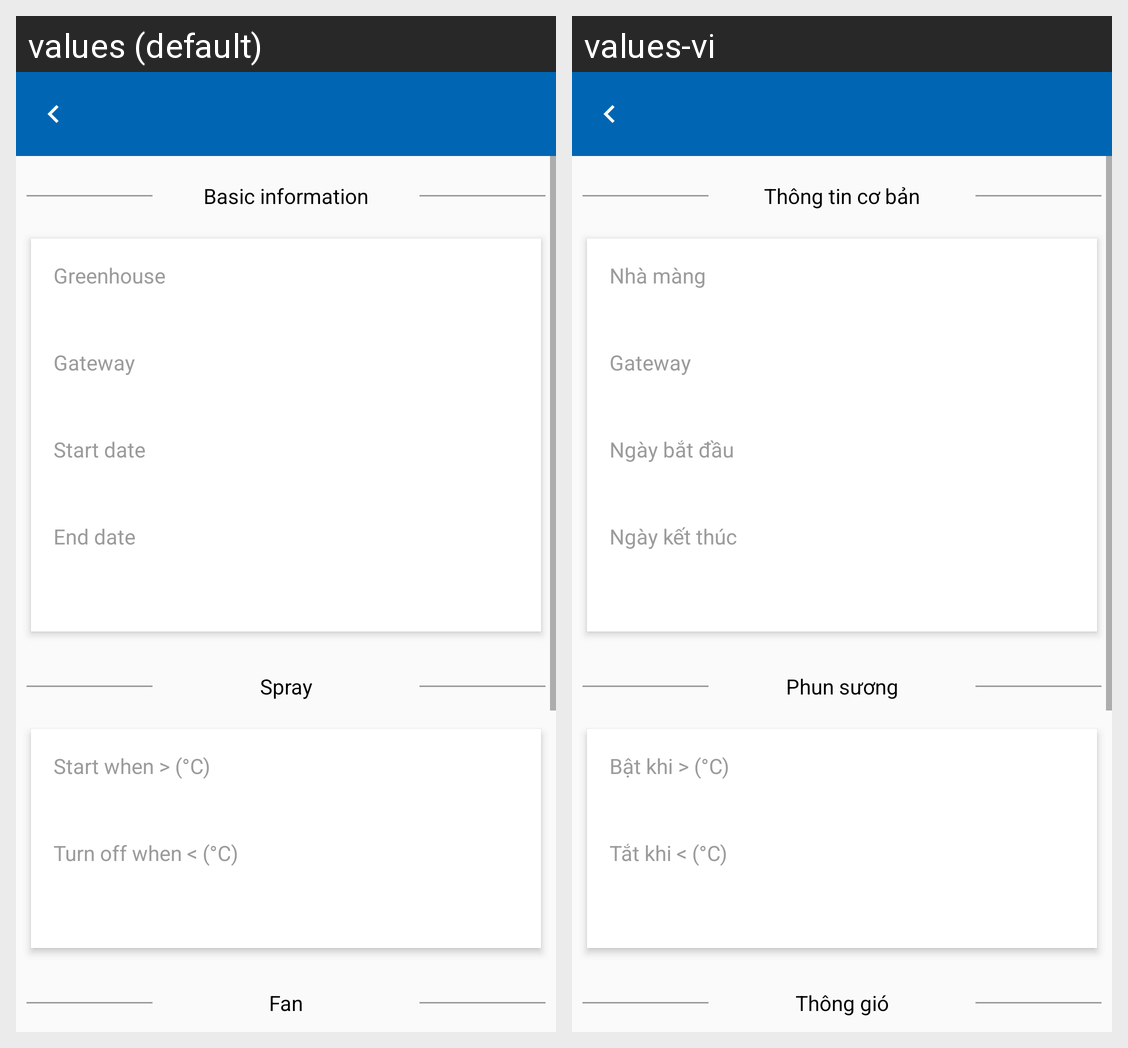

The same Android screen rendered under two of its app's locales, left to right. List the strings drawn on it with the default value and each locale's translation.
Android screen res/layout/activity_schedule_fog_fan_detail.xml rendered under 2 locales, left to right: values (default), values-vi. Device: Nexus 5 (rendered at 1080×1920; each locale shown at half size, 540×960, under a caption strip naming it); theme AppTheme.
Strings drawn on this screen, with the default value and each locale's value (text and hints the layout hard-codes, and strings that could not be matched under every locale, appear in the picture but are not listed):

basicInformation
  values: Basic information
  values-vi: Thông tin cơ bản

home
  values: Greenhouse
  values-vi: Nhà màng

setStartDate
  values: Start date
  values-vi: Ngày bắt đầu

endDate
  values: End date
  values-vi: Ngày kết thúc

spray
  values: Spray
  values-vi: Phun sương

startWhen
  values: Start when > (°C)
  values-vi: Bật khi > (°C)

turnOffWhen
  values: Turn off when < (°C)
  values-vi: Tắt khi < (°C)

fan
  values: Fan
  values-vi: Thông gió
